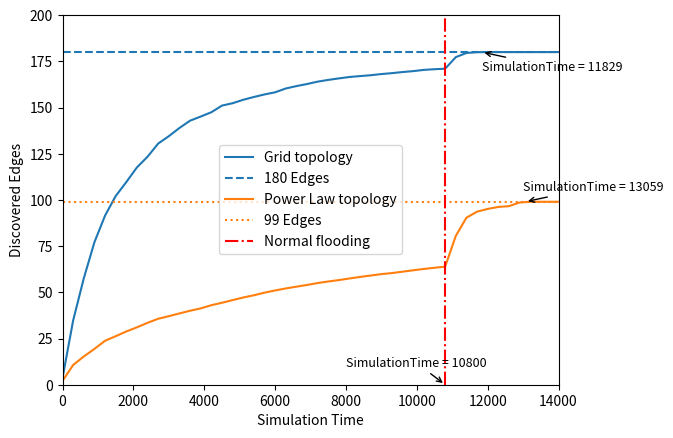

Generate this figure with matplotlib:
from matplotlib import pyplot as plt

power_law = {0: 2.08, 300: 10.68, 600: 15.28, 900: 19.38, 1200: 23.78, 1500: 26.25, 1800: 28.81, 2100: 31.06, 2400: 33.51, 2700: 35.69, 3000: 37.08, 3300: 38.58, 3600: 40.03, 3900: 41.3, 4200: 43.03, 4500: 44.35, 4800: 45.78, 5100: 47.2, 5400: 48.4, 5700: 49.81, 6000: 51.01, 6300: 52.09, 6600: 53.06, 6900: 53.98, 7200: 55.02, 7500: 55.86, 7800: 56.63, 8100: 57.49, 8400: 58.34, 8700: 59.09, 9000: 59.86, 9300: 60.42, 9600: 61.18, 9900: 61.92, 10200: 62.65, 10500: 63.29, 10800: 63.88, 11100: 80.51, 11400: 90.36, 11700: 93.65, 12000: 95.13, 12300: 96.21, 12600: 96.62, 12900: 98.59, 13200: 99, 13500: 99, 13800: 99, 14100: 99, 14400: 99, 14700: 99, 15000: 99, 15300: 99}
grid = {0: 3.66, 300: 34.78, 600: 57.56, 900: 77.09, 1200: 91.5, 1500: 102.09, 1800: 109.66, 2100: 117.6, 2400: 123.39, 2700: 130.5, 3000: 134.49, 3300: 138.93, 3600: 142.88, 3900: 145.11, 4200: 147.44, 4500: 151.04, 4800: 152.33, 5100: 154.18, 5400: 155.69, 5700: 157.08, 6000: 158.24, 6300: 160.29, 6600: 161.59, 6900: 162.71, 7200: 164, 7500: 164.95, 7800: 165.76, 8100: 166.52, 8400: 167.01, 8700: 167.48, 9000: 168.11, 9300: 168.61, 9600: 169.2, 9900: 169.7, 10200: 170.37, 10500: 170.73, 10800: 171, 11100: 177.26, 11400: 179.51, 11700: 179.93, 12000: 180, 12300: 180, 12600: 180, 12900: 180, 13200: 180, 13500: 180, 13800: 180, 14100: 180, 14400: 180, 14700: 180, 15000: 180, 15300: 180}

x = list(power_law.keys())
y1 = list(power_law.values())
y2 = list(grid.values())

# plot lines
plt.plot(x, y2, label="Grid topology")
plt.axhline(y=180, color='tab:blue', linestyle='--', label='180 Edges')
plt.plot(x, y1, label="Power Law topology")
plt.axhline(y=99, color='tab:orange', linestyle='dotted', label='99 Edges')

plt.annotate('SimulationTime = 11829', xy=(11829, 180),
             fontsize=9, xytext=(11830, 170),
             arrowprops=dict(arrowstyle="->", connectionstyle="arc3"))

plt.annotate('SimulationTime = 13059', xy=(13059, 99),
             fontsize=9, xytext=(13000, 105),
             arrowprops=dict(arrowstyle="->", connectionstyle="arc3"))

# plt.text(13059, 99, 'This text starts at point (2,4)')
plt.axvline(x=10800, color='r', linestyle='dashdot', label='Normal flooding')
plt.annotate('SimulationTime = 10800', xy=(10800, 0),
             fontsize=9, xytext=(8000, 10),
             arrowprops=dict(arrowstyle="->", connectionstyle="arc3"))

plt.legend()
plt.xlabel('Simulation Time')
plt.xlim(0, 14000)
plt.ylabel('Discovered Edges')
plt.ylim(0, 200)
plt.show()

